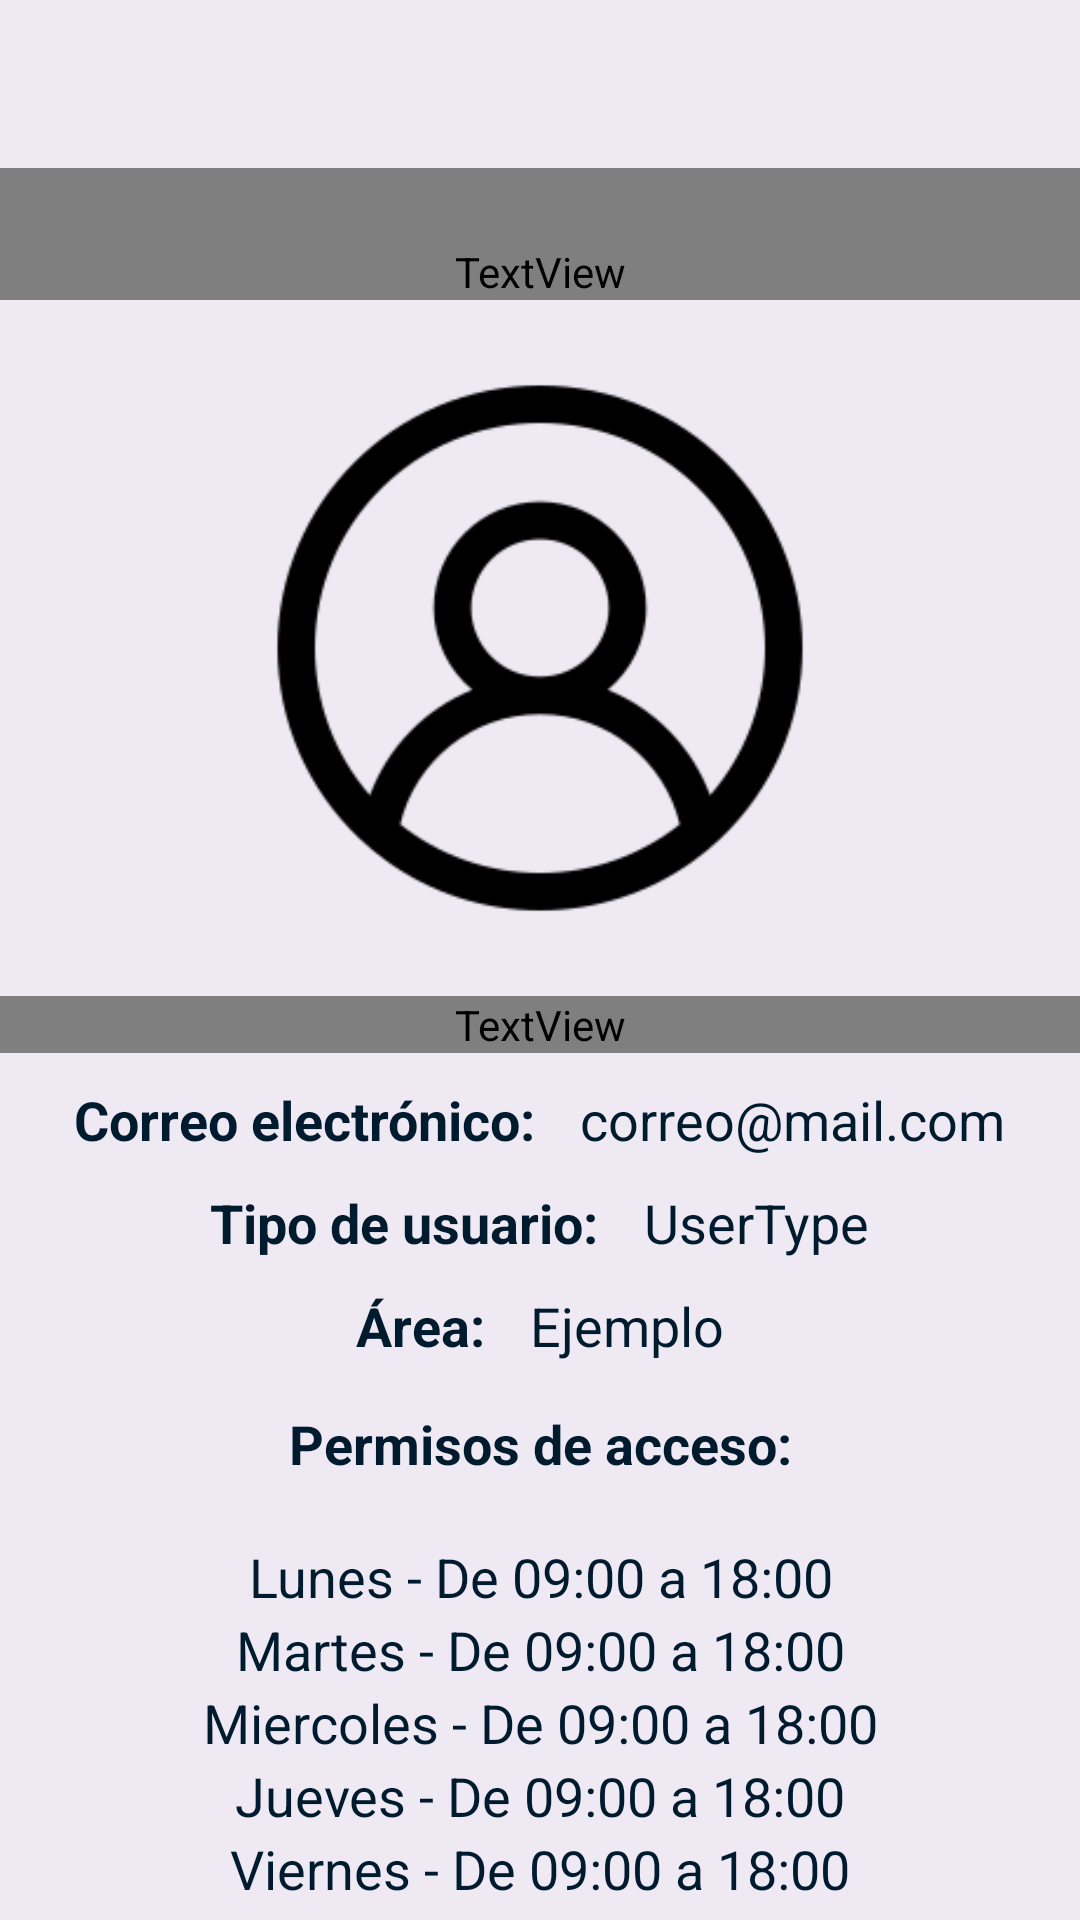

This screen was rendered from an Android layout file. Write that file and the resources it references.
<!-- AndroidManifest.xml: application theme Theme.InicioSesion -->
<!-- res/layout/activity_info_usuario.xml -->
<?xml version="1.0" encoding="utf-8"?>
<LinearLayout xmlns:android="http://schemas.android.com/apk/res/android"
    xmlns:app="http://schemas.android.com/apk/res-auto"
    xmlns:tools="http://schemas.android.com/tools"
    android:id="@+id/info_usuario"
    android:layout_width="match_parent"
    android:layout_height="match_parent"
    tools:context=".info_usuario"
    android:orientation="vertical"
    android:background="#EFE9F4"
    android:fitsSystemWindows="true"
    android:paddingTop="?attr/actionBarSize"
    android:backgroundTint="#EFE9F4">

    <TextView
        android:layout_width="match_parent"
        android:layout_height="wrap_content"
        android:textSize="38sp"
        android:text="Información de usuario"
        android:textAlignment="center"
        android:paddingTop="25dp"
        android:textColor="#001B2E"
        android:textStyle="bold"
        android:fontFamily="@font/palatino_linotype"/>

    <ImageView
        android:layout_width="200dp"
        android:layout_height="200dp"
        android:layout_gravity="center"
        android:layout_marginTop="16dp"
        android:src="@drawable/avatar_black"/>

    <TextView
        android:id="@+id/infUs_nombre"
        android:layout_width="match_parent"
        android:layout_height="wrap_content"
        android:textSize="30sp"
        android:text="Nombre"
        android:textAlignment="center"
        android:textStyle="bold"
        android:textColor="#001B2E"
        android:layout_marginTop="16dp"
        android:fontFamily="@font/palatino_linotype"/>

    <RelativeLayout
        android:layout_width="match_parent"
        android:layout_height="wrap_content"
        android:gravity="center">
        <TextView
            android:id="@+id/correo"
            android:layout_width="wrap_content"
            android:layout_height="wrap_content"
            android:textSize="18sp"
            android:gravity="center"
            android:text="Correo electrónico:"
            android:textStyle="bold"
            android:textColor="#001B2E"
            android:layout_marginTop="10dp"
            android:paddingRight="15dp"
            android:fontFamily="sans-serif"/>

        <TextView
            android:id="@+id/infUs_correo"
            android:layout_width="wrap_content"
            android:layout_height="wrap_content"
            android:textSize="18sp"
            android:gravity="center"
            android:text="correo@mail.com"
            android:textColor="#001B2E"
            android:layout_marginTop="10dp"
            android:fontFamily="sans-serif"
            android:layout_toRightOf="@id/correo"/>
    </RelativeLayout>

    <RelativeLayout
        android:layout_width="match_parent"
        android:layout_height="wrap_content"
        android:gravity="center">
        <TextView
            android:id="@+id/tipo"
            android:layout_width="wrap_content"
            android:layout_height="wrap_content"
            android:textSize="18sp"
            android:gravity="center"
            android:text="Tipo de usuario:"
            android:textStyle="bold"
            android:textColor="#001B2E"
            android:layout_marginTop="10dp"
            android:paddingRight="15dp"
            android:fontFamily="sans-serif"/>
        <TextView
            android:id="@+id/infUs_tipo"
            android:layout_width="wrap_content"
            android:layout_height="wrap_content"
            android:textSize="18sp"
            android:gravity="center"
            android:text="UserType"
            android:textColor="#001B2E"
            android:layout_marginTop="10dp"
            android:fontFamily="sans-serif"
            android:layout_toRightOf="@id/tipo"/>
    </RelativeLayout>

    <RelativeLayout
        android:layout_width="match_parent"
        android:layout_height="wrap_content"
        android:gravity="center">
        <TextView
            android:id="@+id/area"
            android:layout_width="wrap_content"
            android:layout_height="wrap_content"
            android:textSize="18sp"
            android:gravity="center"
            android:text="Área:"
            android:textStyle="bold"
            android:textColor="#001B2E"
            android:layout_marginTop="10dp"
            android:paddingRight="15dp"
            android:fontFamily="sans-serif"/>
        <TextView
            android:id="@+id/infUs_area"
            android:layout_width="wrap_content"
            android:layout_height="wrap_content"
            android:textSize="18sp"
            android:gravity="center"
            android:text="Ejemplo"
            android:textColor="#001B2E"
            android:layout_marginTop="10dp"
            android:fontFamily="sans-serif"
            android:layout_toRightOf="@id/area"/>
    </RelativeLayout>


    <TextView
        android:layout_width="match_parent"
        android:layout_height="wrap_content"
        android:textSize="18sp"
        android:gravity="center"
        android:text="Permisos de acceso:"
        android:textStyle="bold"
        android:textColor="#001B2E"
        android:layout_marginTop="15dp"
        android:layout_marginBottom="10dp"
        android:fontFamily="sans-serif"/>

    <TextView
        android:id="@+id/infUs_lunes"
        android:layout_width="match_parent"
        android:layout_height="wrap_content"
        android:textSize="18sp"
        android:gravity="center"
        android:text="Lunes - De 09:00 a 18:00"
        android:textColor="#001B2E"
        android:layout_marginTop="10dp"
        android:fontFamily="sans-serif"/>

    <TextView
        android:id="@+id/infUs_martes"
        android:layout_width="match_parent"
        android:layout_height="wrap_content"
        android:textSize="18sp"
        android:gravity="center"
        android:text="Martes - De 09:00 a 18:00"
        android:textColor="#001B2E"
        android:fontFamily="sans-serif"/>

    <TextView
        android:id="@+id/infUs_miercoles"
        android:layout_width="match_parent"
        android:layout_height="wrap_content"
        android:textSize="18sp"
        android:gravity="center"
        android:text="Miercoles - De 09:00 a 18:00"
        android:textColor="#001B2E"
        android:fontFamily="sans-serif"/>

    <TextView
        android:id="@+id/infUs_jueves"
        android:layout_width="match_parent"
        android:layout_height="wrap_content"
        android:textSize="18sp"
        android:gravity="center"
        android:text="Jueves - De 09:00 a 18:00"
        android:textColor="#001B2E"
        android:fontFamily="sans-serif"/>

    <TextView
        android:id="@+id/infUs_viernes"
        android:layout_width="match_parent"
        android:layout_height="wrap_content"
        android:textSize="18sp"
        android:gravity="center"
        android:text="Viernes - De 09:00 a 18:00"
        android:textColor="#001B2E"
        android:fontFamily="sans-serif"/>

    <TextView
        android:id="@+id/infUs_sabado"
        android:layout_width="match_parent"
        android:layout_height="wrap_content"
        android:textSize="18sp"
        android:gravity="center"
        android:text="Sabado - De 09:00 a 18:00"
        android:textColor="#001B2E"
        android:fontFamily="sans-serif"/>

    <TextView
        android:id="@+id/infUs_domingo"
        android:layout_width="match_parent"
        android:layout_height="wrap_content"
        android:textSize="18sp"
        android:gravity="center"
        android:text="Domingo - De 09:00 a 18:00"
        android:textColor="#001B2E"
        android:fontFamily="sans-serif"/>

    <Button
        android:id="@+id/btn_cambiar_cont"
        android:layout_width="wrap_content"
        android:layout_height="wrap_content"
        android:layout_gravity="center"
        android:text="Cambiar contraseña"
        android:textAllCaps="false"
        android:textSize="18sp"
        android:padding="10dp"
        android:layout_marginTop="20dp"
        android:backgroundTint="#00000000"
        android:textColor="#001B2E"
        style="?attr/materialButtonOutlinedStyle"
        app:strokeColor="#001B2E"
        app:cornerRadius="10dp"/>

</LinearLayout>
<!-- resources referenced by this layout -->
<resources>
  <!-- drawable avatar_black: png bitmap (drawable, 7811 bytes) -->
  <style name="Theme.InicioSesion" parent="Theme.MaterialComponents.DayNight.NoActionBar">
          <item name="colorPrimary">@color/purple_500</item>
          <item name="colorPrimaryVariant">@color/purple_700</item>
          <item name="colorOnPrimary">@color/white</item>
          <item name="colorSecondary">@color/teal_200</item>
          <item name="colorSecondaryVariant">@color/teal_700</item>
          <item name="colorOnSecondary">@color/black</item>
          <item name="android:statusBarColor">?attr/colorPrimaryVariant</item>
  
          <item name="windowActionBar">false</item>
          <item name="windowNoTitle">true</item>
      </style>
  <color name="purple_500">#FF6200EE</color>
  <color name="purple_700">#FF3700B3</color>
  <color name="white">#FFFFFFFF</color>
  <color name="teal_200">#FF03DAC5</color>
  <color name="teal_700">#FF018786</color>
  <color name="black">#FF000000</color>
</resources>
